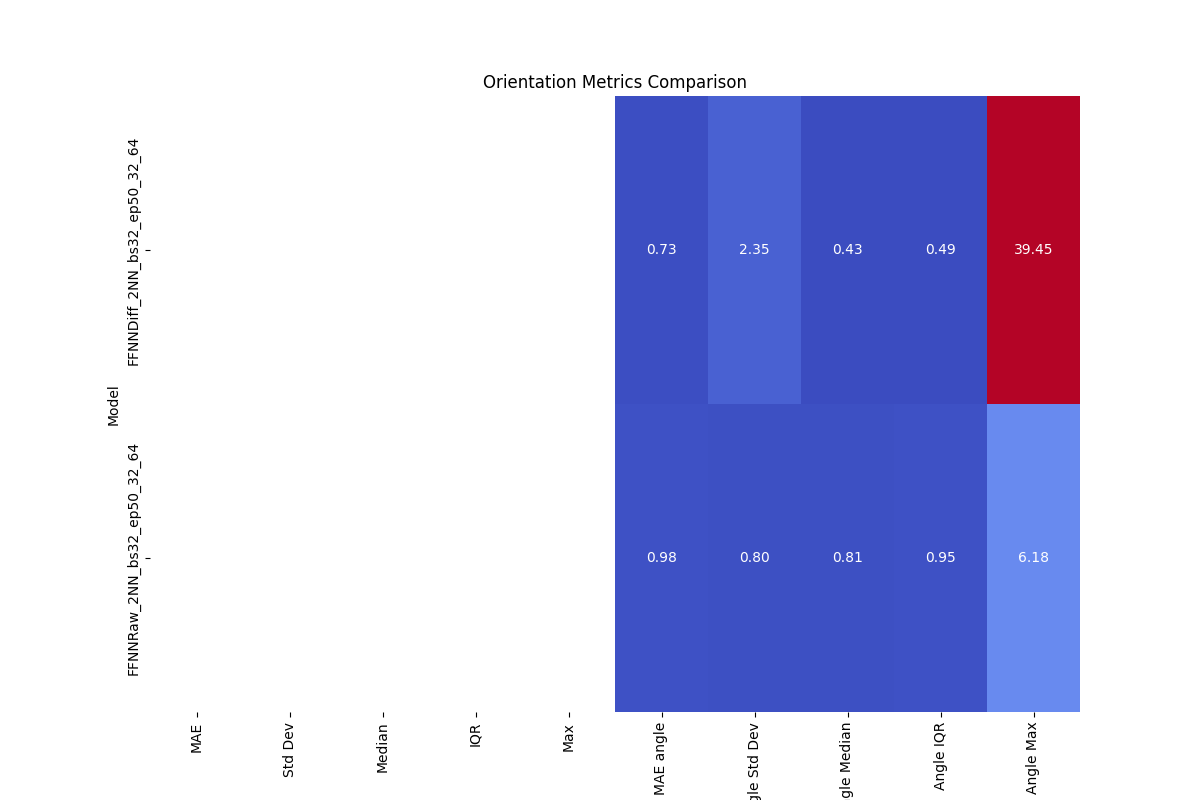

Source data for this figure (header and first rows):
Model, MAE, Std Dev, Median, IQR, Max, MAE angle, Angle Std Dev, Angle Median, Angle IQR, Angle Max
FFNNDiff_2NN_bs32_ep50_32_64, , , , , , 0.7295, 2.35, 0.43, 0.49, 39.45
FFNNRaw_2NN_bs32_ep50_32_64, , , , , , 0.9751, 0.8, 0.81, 0.95, 6.18
